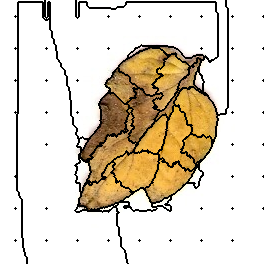

The file beside this chart, header and first rows:
2, 2, 2, 2, 2, 2, 2, 2, 2, 2, 2, 2, 2, 2, 2, 2, 2, 2, 2, 2, 2, 2, 2, 2
2, 2, 2, 2, 2, 2, 2, 2, 2, 2, 2, 2, 2, 2, 2, 2, 2, 2, 2, 2, 2, 2, 2, 2
2, 2, 2, 2, 2, 2, 2, 2, 2, 2, 2, 2, 2, 2, 2, 2, 2, 2, 58, 58, 58, 58, 58, 58
2, 2, 2, 2, 2, 2, 2, 2, 2, 2, 2, 2, 2, 2, 2, 2, 2, 2, 58, 58, 58, 58, 58, 58
2, 2, 2, 2, 2, 2, 2, 2, 2, 2, 2, 2, 2, 2, 2, 2, 2, 2, 58, 58, 58, 58, 58, 58
2, 2, 2, 2, 2, 2, 2, 2, 2, 2, 2, 2, 2, 2, 2, 2, 2, 2, 58, 58, 58, 58, 58, 58
2, 2, 2, 2, 2, 2, 2, 2, 2, 2, 2, 2, 2, 2, 2, 2, 2, 2, 58, 58, 58, 58, 58, 58
2, 2, 2, 2, 2, 2, 2, 2, 2, 2, 2, 2, 2, 2, 2, 2, 2, 2, 58, 58, 58, 58, 58, 58
2, 2, 2, 2, 2, 2, 2, 2, 2, 2, 2, 2, 2, 2, 2, 2, 2, 2, 58, 58, 58, 58, 58, 58
2, 2, 2, 2, 2, 2, 2, 2, 2, 2, 2, 2, 2, 2, 2, 2, 2, 2, 58, 58, 58, 58, 58, 58
2, 2, 2, 2, 2, 2, 2, 2, 2, 2, 2, 2, 2, 2, 2, 2, 2, 2, 58, 58, 58, 58, 58, 58
2, 2, 2, 2, 2, 2, 2, 2, 2, 2, 2, 2, 2, 2, 2, 2, 2, 2, 58, 58, 58, 58, 58, 58
2, 2, 2, 2, 2, 2, 2, 2, 2, 2, 2, 2, 2, 2, 2, 2, 2, 2, 58, 58, 58, 58, 58, 58
2, 2, 2, 2, 2, 2, 2, 2, 2, 2, 2, 2, 2, 2, 2, 2, 2, 2, 58, 58, 58, 58, 58, 58
2, 2, 2, 2, 2, 2, 2, 2, 2, 2, 2, 2, 2, 2, 2, 2, 2, 2, 58, 58, 58, 58, 58, 58
2, 2, 2, 2, 2, 2, 2, 2, 2, 2, 2, 2, 2, 2, 2, 2, 2, 2, 58, 58, 58, 58, 58, 58
2, 2, 2, 2, 2, 2, 2, 2, 2, 2, 2, 2, 2, 2, 2, 4, 2, 2, 58, 58, 58, 58, 58, 58
2, 2, 2, 2, 2, 2, 2, 2, 2, 2, 2, 2, 2, 2, 2, 2, 2, 2, 58, 58, 58, 58, 58, 58
2, 2, 2, 2, 2, 2, 2, 2, 2, 2, 2, 2, 2, 2, 2, 2, 2, 2, 58, 58, 58, 58, 58, 58
2, 2, 2, 2, 2, 2, 2, 2, 2, 2, 2, 2, 2, 2, 2, 2, 2, 2, 58, 58, 58, 58, 58, 58
2, 2, 2, 2, 2, 2, 2, 2, 2, 2, 2, 2, 2, 2, 2, 2, 2, 2, 58, 58, 58, 58, 58, 58
2, 2, 2, 2, 2, 2, 2, 2, 2, 2, 2, 2, 2, 2, 2, 2, 2, 2, 58, 58, 58, 58, 58, 58
2, 2, 2, 2, 2, 2, 2, 2, 2, 2, 2, 2, 2, 2, 2, 2, 2, 2, 58, 58, 58, 58, 58, 58
2, 2, 2, 2, 2, 2, 2, 2, 2, 2, 2, 2, 2, 2, 2, 2, 2, 2, 58, 58, 58, 58, 58, 58
2, 2, 2, 2, 2, 2, 2, 2, 2, 2, 2, 2, 2, 2, 2, 2, 2, 2, 58, 58, 58, 58, 58, 58
2, 2, 2, 2, 2, 2, 2, 2, 2, 2, 2, 2, 2, 2, 2, 2, 2, 2, 58, 58, 58, 58, 58, 58
2, 2, 2, 2, 2, 2, 2, 2, 2, 2, 2, 2, 2, 2, 2, 2, 2, 2, 58, 58, 58, 58, 58, 58
2, 2, 2, 2, 2, 2, 2, 2, 2, 2, 2, 2, 2, 2, 2, 2, 2, 2, 58, 58, 58, 58, 58, 58
2, 2, 2, 2, 2, 2, 2, 2, 2, 2, 2, 2, 2, 2, 2, 2, 2, 2, 58, 58, 58, 58, 58, 58
2, 2, 2, 2, 2, 2, 2, 2, 2, 2, 2, 2, 2, 2, 2, 2, 2, 2, 58, 58, 58, 58, 58, 58
2, 2, 2, 2, 2, 2, 2, 2, 2, 2, 2, 2, 2, 2, 2, 2, 2, 2, 58, 58, 58, 58, 58, 58
2, 2, 2, 2, 2, 2, 2, 2, 2, 2, 2, 2, 2, 2, 2, 2, 2, 2, 58, 58, 58, 58, 58, 58
2, 2, 2, 2, 2, 2, 2, 2, 2, 2, 2, 2, 2, 2, 2, 2, 2, 2, 58, 58, 58, 58, 58, 58
2, 2, 2, 2, 2, 2, 2, 2, 2, 2, 2, 2, 2, 2, 2, 2, 2, 2, 58, 58, 58, 58, 58, 58
2, 2, 2, 2, 2, 2, 2, 2, 2, 2, 2, 2, 2, 2, 2, 2, 2, 2, 58, 58, 58, 58, 58, 58
2, 2, 2, 2, 2, 2, 2, 2, 2, 2, 2, 2, 2, 2, 2, 2, 2, 2, 58, 58, 58, 58, 58, 58
2, 2, 2, 2, 2, 2, 2, 2, 2, 2, 2, 2, 2, 2, 2, 2, 2, 2, 58, 58, 58, 58, 58, 58
2, 2, 2, 2, 2, 2, 2, 2, 2, 2, 2, 2, 2, 2, 2, 2, 2, 2, 58, 58, 58, 58, 58, 58
2, 2, 2, 2, 2, 2, 2, 2, 2, 2, 2, 2, 2, 2, 2, 2, 2, 2, 58, 58, 58, 58, 58, 58
2, 2, 2, 2, 2, 2, 2, 2, 2, 2, 2, 2, 2, 2, 2, 2, 2, 2, 58, 58, 58, 58, 58, 58
2, 2, 2, 2, 2, 2, 2, 2, 2, 2, 2, 2, 2, 2, 2, 2, 2, 2, 58, 58, 58, 58, 58, 58
2, 2, 2, 2, 2, 2, 2, 2, 2, 2, 2, 2, 2, 2, 2, 2, 2, 2, 58, 58, 58, 58, 58, 58
2, 2, 2, 2, 2, 2, 2, 2, 2, 2, 2, 2, 2, 2, 2, 2, 2, 2, 58, 58, 58, 58, 58, 58
2, 2, 2, 2, 2, 2, 2, 2, 2, 2, 2, 2, 2, 2, 2, 2, 2, 2, 58, 58, 58, 58, 58, 58
2, 2, 2, 2, 2, 2, 2, 2, 2, 2, 2, 2, 2, 2, 2, 2, 2, 2, 58, 58, 58, 58, 58, 58
2, 2, 2, 2, 2, 2, 2, 2, 2, 2, 2, 2, 2, 2, 2, 2, 2, 2, 58, 58, 58, 58, 58, 58
2, 2, 2, 2, 2, 2, 2, 2, 2, 2, 2, 2, 2, 2, 2, 2, 2, 2, 58, 58, 58, 58, 58, 58
2, 2, 2, 2, 2, 2, 2, 2, 2, 2, 2, 2, 2, 2, 2, 2, 2, 2, 58, 58, 58, 58, 58, 58
2, 2, 2, 2, 2, 2, 2, 2, 2, 2, 2, 2, 2, 2, 2, 13, 2, 2, 58, 58, 58, 58, 58, 58
2, 2, 2, 2, 2, 2, 2, 2, 2, 2, 2, 2, 2, 2, 2, 2, 2, 2, 58, 58, 58, 58, 58, 58
2, 2, 2, 2, 2, 2, 2, 2, 2, 2, 2, 2, 2, 2, 2, 2, 2, 2, 58, 58, 58, 58, 58, 58
2, 2, 2, 2, 2, 2, 2, 2, 2, 2, 2, 2, 2, 2, 2, 2, 2, 2, 58, 58, 58, 58, 58, 58
2, 2, 2, 2, 2, 2, 2, 2, 2, 2, 2, 2, 2, 2, 2, 2, 2, 2, 58, 58, 58, 58, 58, 58
2, 2, 2, 2, 2, 2, 2, 2, 2, 2, 2, 2, 2, 2, 2, 2, 2, 2, 58, 58, 58, 58, 58, 58
2, 2, 2, 2, 2, 2, 2, 2, 2, 2, 2, 2, 2, 2, 2, 2, 2, 2, 58, 58, 58, 58, 58, 58
2, 2, 2, 2, 2, 2, 2, 2, 2, 2, 2, 2, 2, 2, 2, 2, 2, 2, 58, 58, 58, 58, 58, 58
2, 2, 2, 2, 2, 2, 2, 2, 2, 2, 2, 2, 2, 2, 2, 2, 2, 2, 58, 58, 58, 58, 58, 58
2, 2, 2, 2, 2, 2, 2, 2, 2, 2, 2, 2, 2, 2, 2, 2, 2, 2, 58, 58, 58, 58, 58, 58
2, 2, 2, 2, 2, 2, 2, 2, 2, 2, 2, 2, 2, 2, 2, 2, 2, 2, 58, 58, 58, 58, 58, 58
2, 2, 2, 2, 2, 2, 2, 2, 2, 2, 2, 2, 2, 2, 2, 2, 2, 2, 58, 58, 58, 58, 58, 58
2, 2, 2, 2, 2, 2, 2, 2, 2, 2, 2, 2, 2, 2, 2, 2, 2, 2, 58, 58, 58, 58, 58, 58
... 203 more rows
